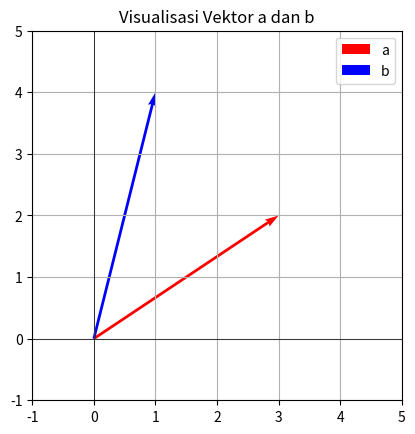

Write Python code to recreate this figure.
import numpy as np
import matplotlib.pyplot as plt

# Vektor a dan b
a = np.array([3, 2])
b = np.array([1, 4])

# Gambar vektor
plt.quiver(0, 0, a[0], a[1], angles='xy', scale_units='xy', scale=1, color='red', label='a')
plt.quiver(0, 0, b[0], b[1], angles='xy', scale_units='xy', scale=1, color='blue', label='b')

plt.xlim(-1, 5)
plt.ylim(-1, 5)
plt.axhline(0, color='black', linewidth=0.5)
plt.axvline(0, color='black', linewidth=0.5)
plt.grid()
plt.legend()
plt.gca().set_aspect('equal')
plt.title("Visualisasi Vektor a dan b")
plt.show()
